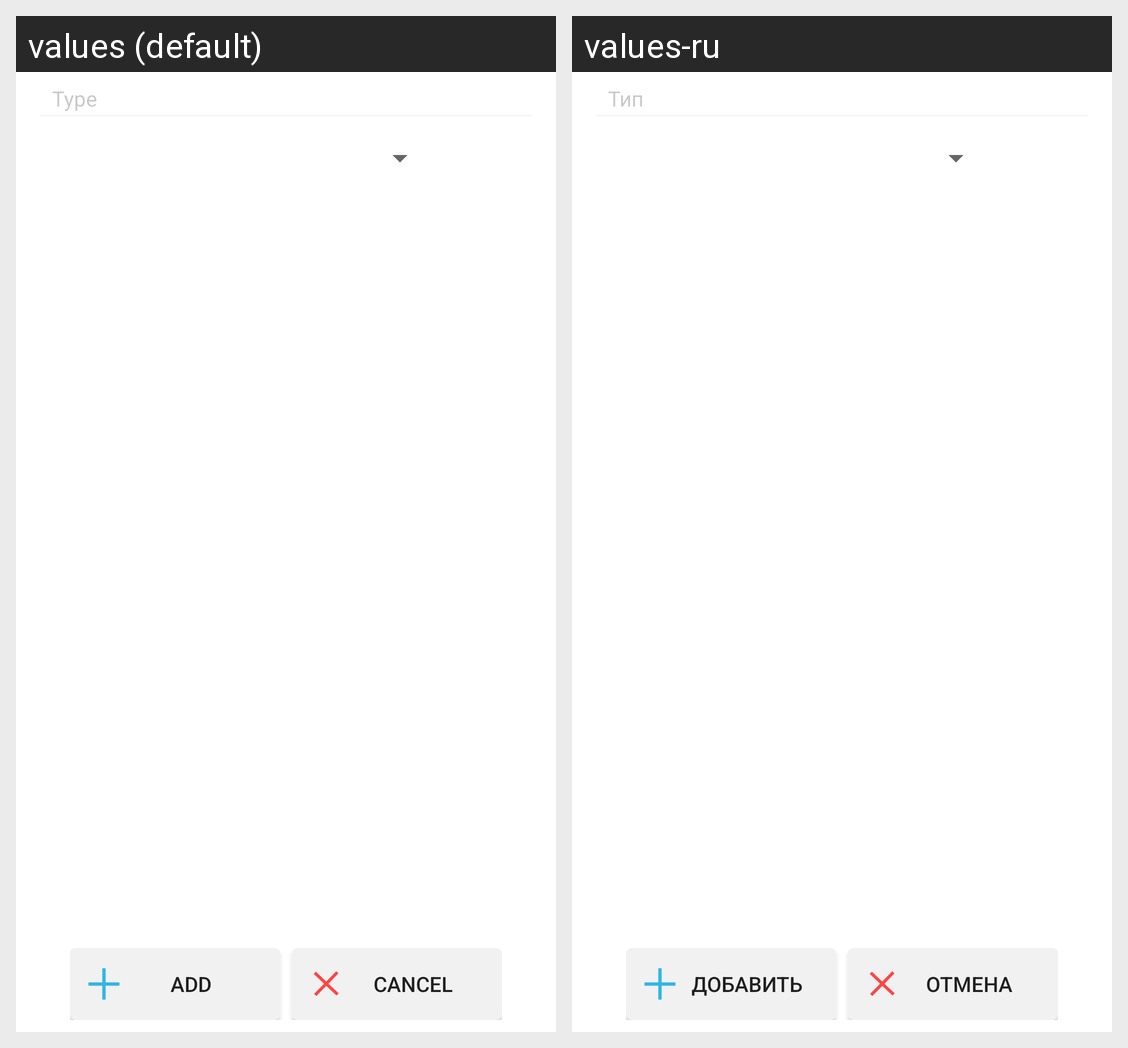

Locale-by-locale string values for the Android screen shown in this grid:
Android screen res/layout/a_create_msg.xml rendered under 2 locales, left to right: values (default), values-ru. Device: Nexus 5 (rendered at 1080×1920; each locale shown at half size, 540×960, under a caption strip naming it); theme Theme.MaterialComponents.DayNight.NoActionBar.
Strings drawn on this screen, with the default value and each locale's value (text and hints the layout hard-codes, and strings that could not be matched under every locale, appear in the picture but are not listed):

a_create_msg__type
  values: Type
  values-ru: Тип

a_create_msg__buttons__add
  values: Add
  values-ru: Добавить

a_create_msg__buttons__cancel
  values: Cancel
  values-ru: Отмена
